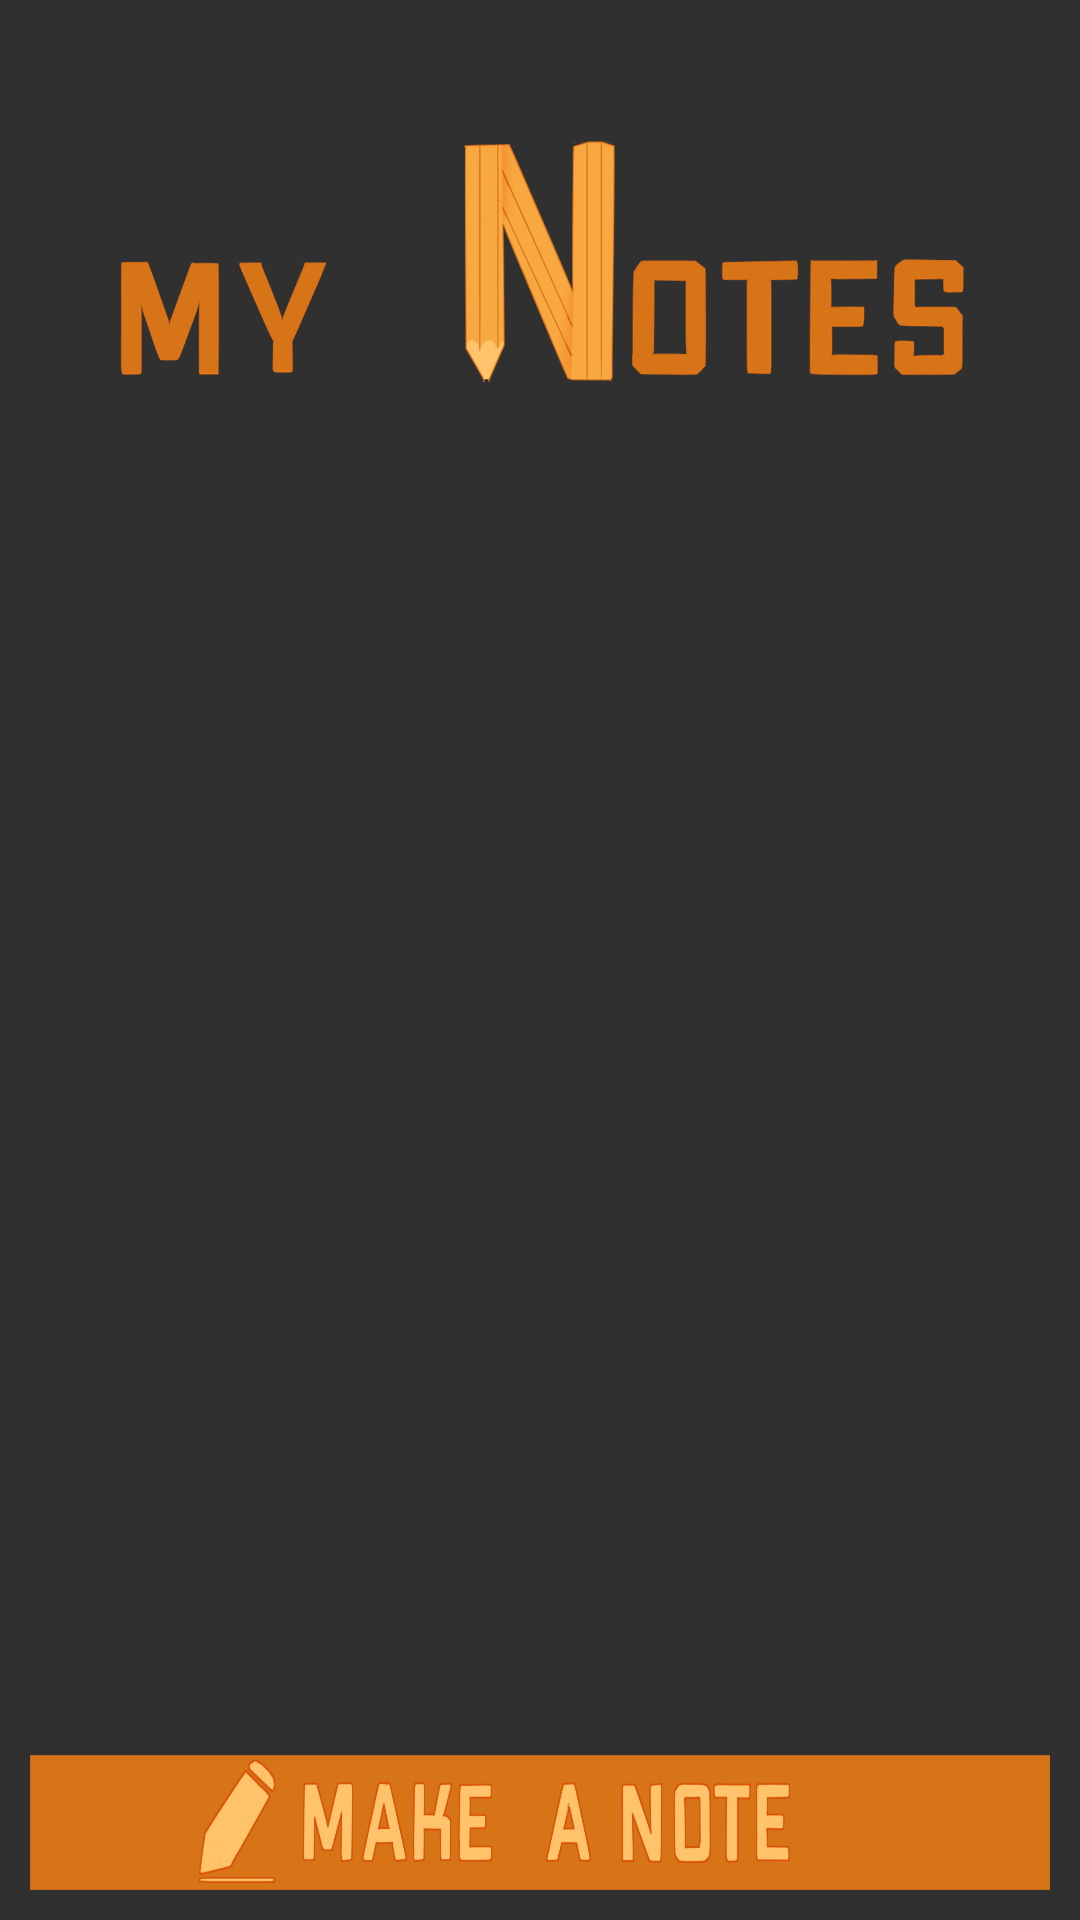

Produce the Android XML layout that renders to this screen, including the resource entries it uses.
<!-- AndroidManifest.xml: activity theme Theme.AppCompat -->
<!-- res/layout/activity_main.xml -->
<?xml version="1.0" encoding="utf-8"?>
<androidx.constraintlayout.widget.ConstraintLayout xmlns:android="http://schemas.android.com/apk/res/android"
    xmlns:app="http://schemas.android.com/apk/res-auto"
    xmlns:tools="http://schemas.android.com/tools"
    android:id="@+id/mainfon"
    android:layout_width="match_parent"
    android:layout_height="match_parent"
    android:theme="@android:style/Theme.Black.NoTitleBar.Fullscreen"
    android:background="@drawable/fon"
    tools:context=".MainActivity">

    <ImageView
        android:id="@+id/imageView"
        android:layout_width="287dp"
        android:layout_height="113dp"
        android:layout_marginStart="60dp"
        android:layout_marginTop="30dp"
        android:layout_marginEnd="60dp"
        app:layout_constraintEnd_toEndOf="parent"
        app:layout_constraintHorizontal_bias="0.50"
        app:layout_constraintStart_toStartOf="parent"
        app:layout_constraintTop_toTopOf="parent"
        app:srcCompat="@drawable/mainname" />

    <Button
        android:id="@+id/button"
        android:layout_width="0dp"
        android:layout_height="45dp"
        android:layout_marginStart="10dp"
        android:layout_marginEnd="10dp"
        android:layout_marginBottom="10dp"
        android:background="@drawable/knopka"
        app:layout_constraintBottom_toBottomOf="parent"
        app:layout_constraintEnd_toEndOf="parent"
        app:layout_constraintStart_toStartOf="parent" />

    <ScrollView
        android:layout_width="0dp"
        android:layout_height="0dp"
        android:layout_marginStart="30dp"
        android:layout_marginTop="30dp"
        android:layout_marginEnd="30dp"
        android:layout_marginBottom="30dp"
        android:scrollbars = "none"
        app:layout_constraintBottom_toTopOf="@+id/button"
        app:layout_constraintEnd_toEndOf="parent"
        app:layout_constraintStart_toStartOf="parent"
        app:layout_constraintTop_toBottomOf="@+id/imageView">

        <LinearLayout
            android:layout_width="match_parent"
            android:layout_height="wrap_content"
            android:orientation="horizontal">
            <ScrollView
                android:layout_width="match_parent"
                android:layout_height="match_parent"
                android:layout_weight="1">

                <LinearLayout
                    android:id="@+id/firstlay"
                    android:layout_width="match_parent"
                    android:layout_height="wrap_content"
                    android:orientation="vertical">
                </LinearLayout>
            </ScrollView>

            <ScrollView
                android:layout_width="match_parent"
                android:layout_height="match_parent"
                android:layout_weight="1">

                <LinearLayout
                    android:id="@+id/secondlay"
                    android:layout_width="match_parent"
                    android:layout_height="wrap_content"
                    android:orientation="vertical">
                </LinearLayout>
            </ScrollView>

        </LinearLayout>
    </ScrollView>

</androidx.constraintlayout.widget.ConstraintLayout>
<!-- resources referenced by this layout -->
<resources>
  <!-- drawable knopka: png bitmap (drawable, 85203 bytes) -->
  <!-- drawable mainname: png bitmap (drawable, 108558 bytes) -->
</resources>
